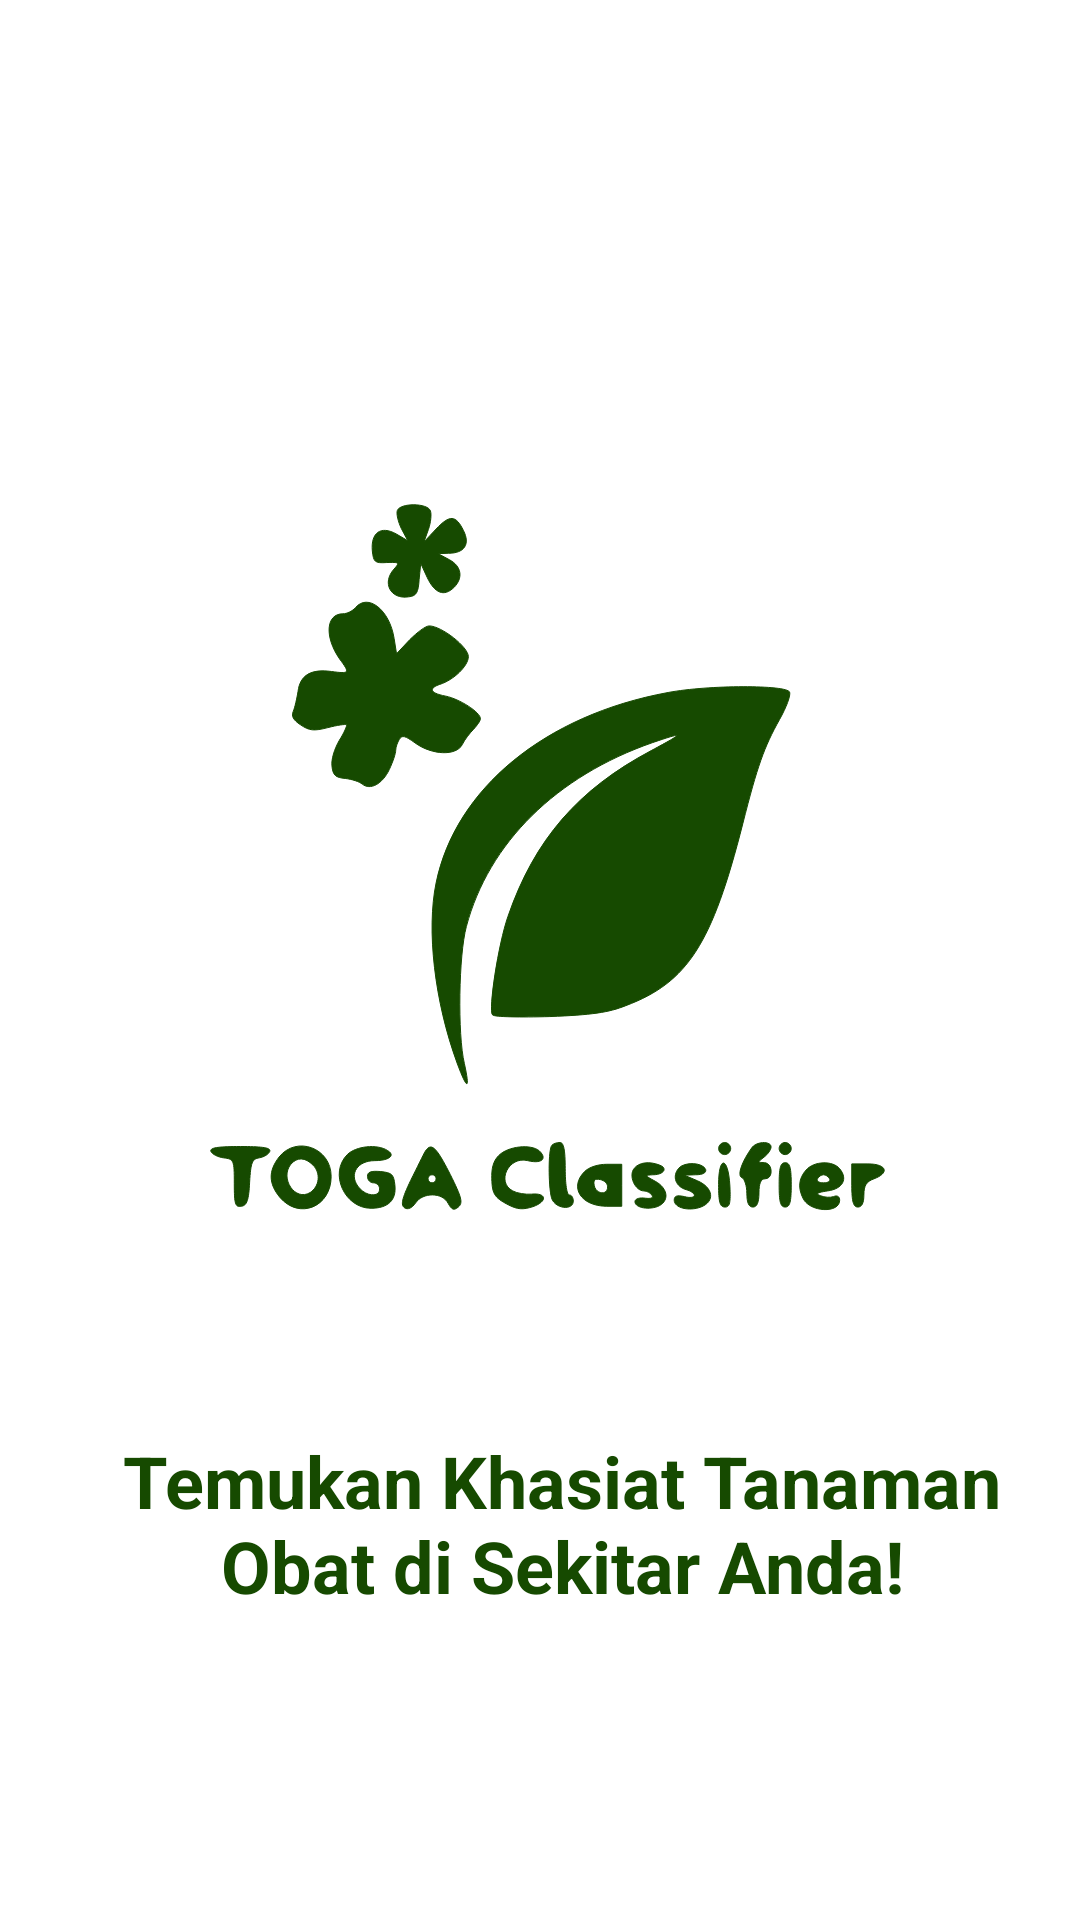

Write the Android layout XML for this screen, with the resource values it uses.
<!-- AndroidManifest.xml: application theme Theme.TOGAClassifier -->
<!-- res/layout/activity_splash.xml -->
<?xml version="1.0" encoding="utf-8"?>
<androidx.constraintlayout.widget.ConstraintLayout
    xmlns:android="http://schemas.android.com/apk/res/android"
    xmlns:app="http://schemas.android.com/apk/res-auto"
    android:layout_width="match_parent"
    android:layout_height="match_parent"
    android:background="@color/white">

    <ImageView
        android:id="@+id/logoSplash"
        android:layout_width="300dp"
        android:layout_height="300dp"
        android:contentDescription="Logo TOGA"
        android:src="@drawable/logo_splash"
        app:layout_constraintBottom_toBottomOf="parent"
        app:layout_constraintEnd_toEndOf="parent"
        app:layout_constraintHorizontal_bias="0.497"
        app:layout_constraintStart_toStartOf="parent"
        app:layout_constraintTop_toTopOf="parent"
        app:layout_constraintVertical_bias="0.404" />

    <TextView
        android:id="@+id/tvSplashText"
        android:layout_width="300dp"
        android:layout_height="wrap_content"
        android:layout_marginStart="25dp"
        android:layout_marginTop="40dp"
        android:text="Temukan Khasiat Tanaman Obat di Sekitar Anda!"
        android:textColor="@color/primary"
        android:textSize="24sp"
        android:textStyle="bold"
        android:gravity="center"
        android:textAlignment="center"
        app:layout_constraintEnd_toEndOf="parent"
        app:layout_constraintHorizontal_bias="0.348"
        app:layout_constraintStart_toStartOf="parent"
        app:layout_constraintTop_toBottomOf="@id/logoSplash" />

</androidx.constraintlayout.widget.ConstraintLayout>
<!-- resources referenced by this layout -->
<resources>
  <color name="primary">#164A00</color>
  <color name="white">#FFFFFFFF</color>
  <!-- drawable logo_splash: vector/xml drawable (drawable, 6529 chars, omitted) -->
  <style name="Theme.TOGAClassifier" parent="Theme.MaterialComponents.DayNight.NoActionBar">
          <item name="colorPrimary">@color/primary</item>
      </style>
</resources>
